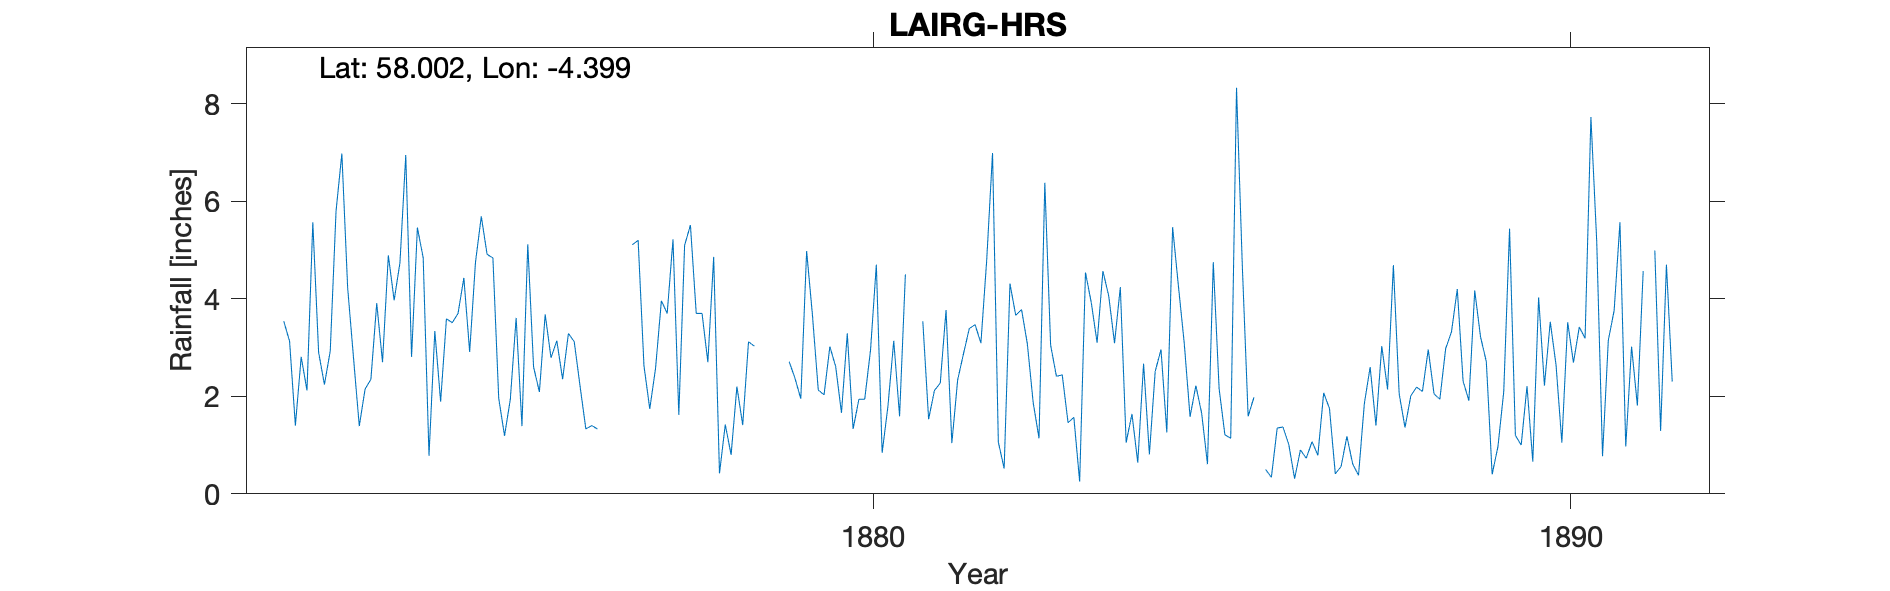

The table this chart was drawn from, first rows:
LAIRG STATION, SUTHERLAND, , , , , , , , , , , , , , , , , , , , , , , 
Grid ref, NC 58291 03930, Long, -4.399, Lat, 58, Elevation, 320, ft, , , , , , , , , , , , , , , 
Station no, RR1876, , , , , , , , , , , , , , , , , , , , , , 
, 1870, 1871, 1872, 1873, 1874, 1875, 1876, 1877, 1878, 1879, 1880, 1881, 1882, 1883, 1884, 1885, 1886, 1887, 1888, 1889, 1890, 1891, 1892
January, , , 3.54, 2.8, 4.84, 4.84, 2.35, 5.11, 3.7, , 1.66, -999, 3.09, 3.05, 4.24, 1.58, , 1.75, 2.05, 1.91, 4.03, 3.15, 
February, , , 3.13, 1.39, 0.78, 1.96, 3.29, 5.2, 2.7, , 3.29, -999, 4.8, 2.41, 1.05, 2.22, 0.5, 0.41, 1.36, 4.17, 2.22, 3.76, 
March, , , 1.4, 2.15, 3.34, 1.19, 3.12, 2.63, 4.86, , 1.33, 3.54, 6.99, 2.44, 1.64, 1.65, 0.34, 0.56, 2.01, 3.22, 3.53, 5.57, 
April, , , 2.81, 2.35, 1.89, 1.94, 2.21, 1.74, 0.42, 2.71, 1.94, 1.53, 1.06, 1.46, 0.64, 0.61, 1.35, 1.18, 2.19, 2.71, 2.64, 0.97, 
May, , , 2.12, 3.91, 3.59, 3.61, 1.33, 2.58, 1.42, 2.37, 1.94, 2.12, 0.52, 1.57, 2.67, 4.75, 1.37, 0.61, 2.1, 0.4, 1.05, 3.02, 
June, , , 5.57, 2.7, 3.51, 1.39, 1.4, 3.96, 0.8, 1.95, 2.95, 2.27, 4.31, 0.25, 0.81, 2.16, 1.01, 0.38, 2.96, 0.97, 3.52, 1.81, 
July, , , 2.9, 4.89, 3.7, 5.12, 1.33, 3.7, 2.2, 4.98, 4.7, 3.77, 3.66, 4.54, 2.51, 1.21, 0.31, 1.85, 2.05, 2.1, 2.69, 4.57, 
August, , , 2.24, 3.97, 4.43, 2.6, , 5.22, 1.41, 3.67, 0.84, 1.04, 3.78, 3.92, 2.96, 1.14, 0.9, 2.6, 1.94, 5.44, 3.42, , 
September, , , 2.93, 4.74, 2.91, 2.09, , 1.62, 3.12, 2.13, 1.8, 2.34, 3.07, 3.1, 1.26, 8.33, 0.73, 1.4, 2.98, 1.2, 3.19, 4.99, 
October, , , 5.8, 6.95, 4.75, 3.68, , 5.1, 3.03, 2.03, 3.14, 2.87, 1.87, 4.57, 5.47, 4.67, 1.07, 3.03, 3.32, 1, 7.73, 1.29, 
November, , , 6.98, 2.81, 5.69, 2.79, , 5.51, , 3.02, 1.59, 3.39, 1.14, 4.06, 4.26, 1.59, 0.79, 2.14, 4.2, 2.21, 5.18, 4.7, 
December, , , 4.22, 5.46, 4.91, 3.14, , 3.7, , 2.61, 4.5, 3.47, 6.38, 3.09, 3.09, 1.98, 2.07, 4.69, 2.31, 0.66, 0.77, 2.3, 
Total, , , 43.64, 44.12, 44.34, 34.35, , 46.07, , , 29.68, 33.22, 40.67, 34.46, 30.6, 31.89, , 20.6, 29.47, 25.99, 39.97, , 
